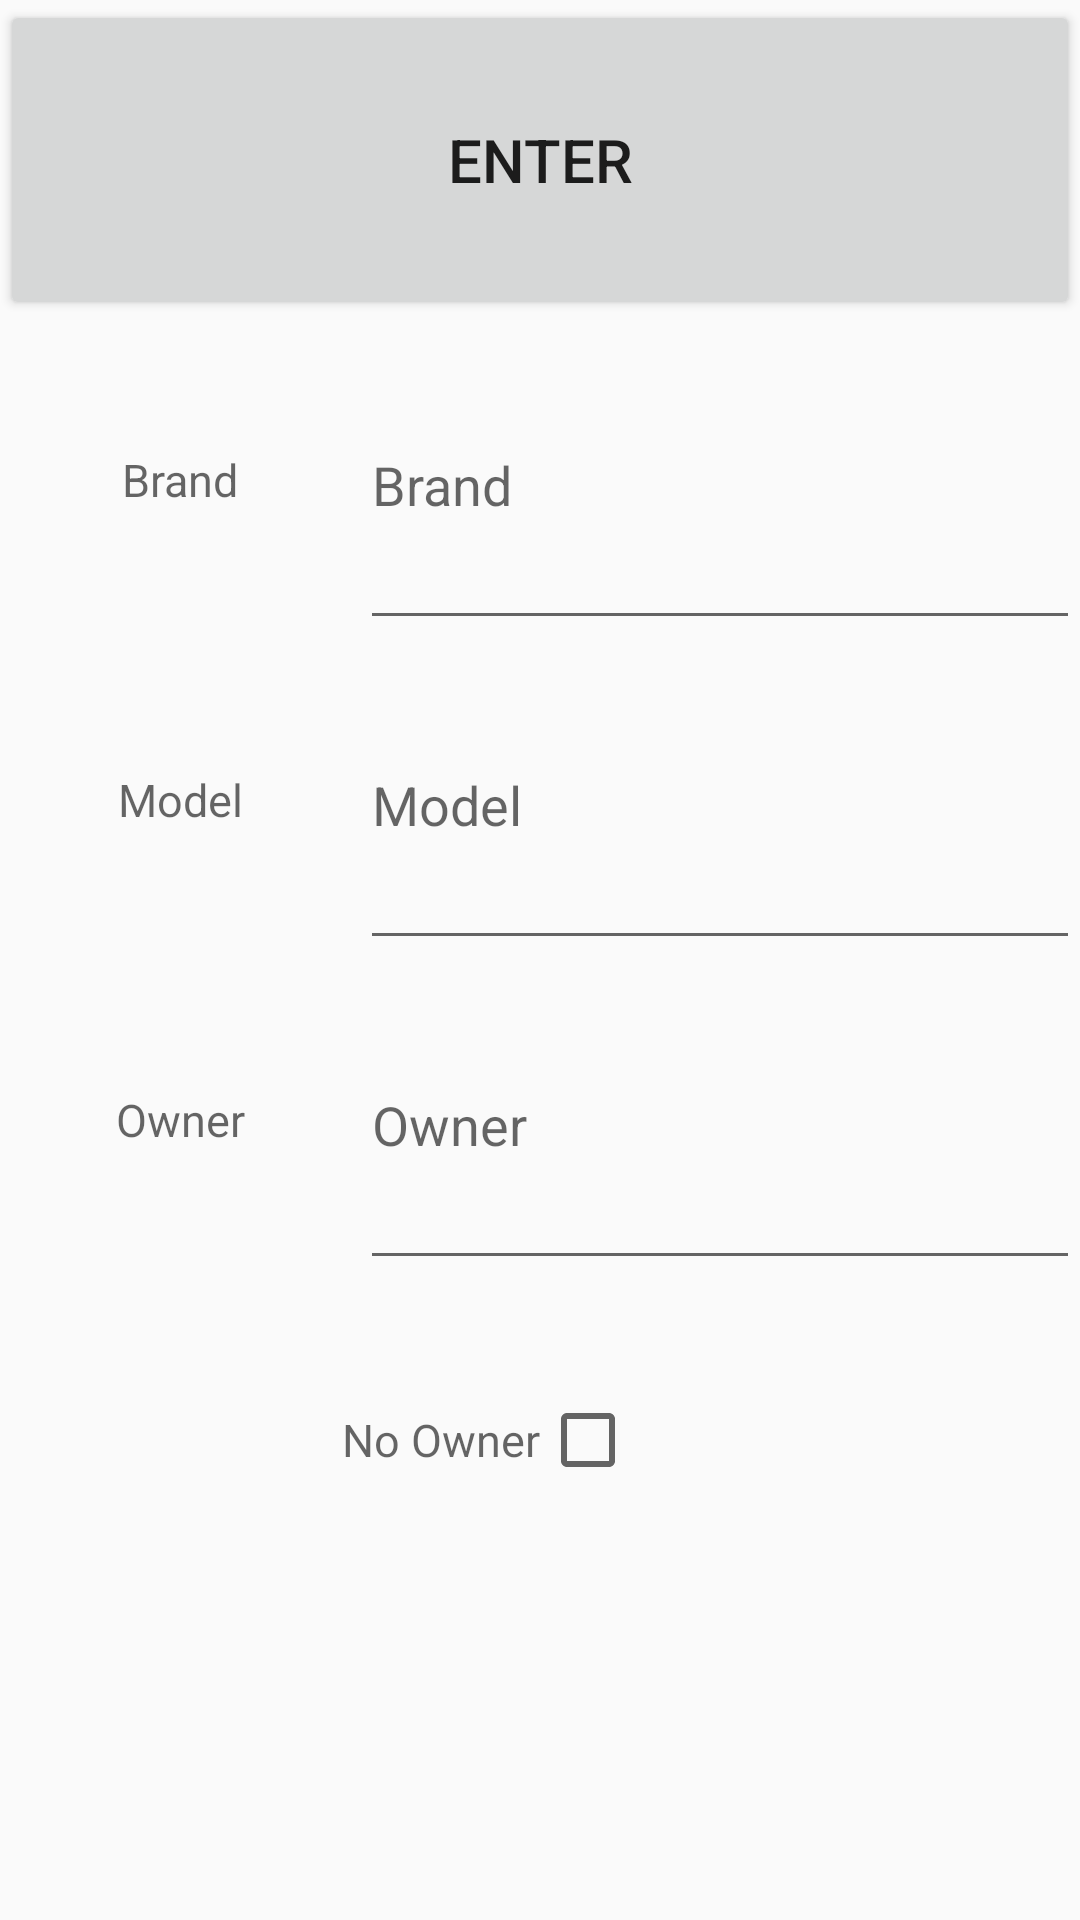

Here is an Android app screen rendered from its layout file. Give the layout XML and the strings, colors and styles it references.
<!-- AndroidManifest.xml: application theme AppTheme -->
<!-- res/layout/activity_add_car.xml -->
<?xml version="1.0" encoding="utf-8"?>
<LinearLayout xmlns:android="http://schemas.android.com/apk/res/android"
    xmlns:app="http://schemas.android.com/apk/res-auto"
    xmlns:tools="http://schemas.android.com/tools"
    android:layout_width="match_parent"
    android:layout_height="match_parent"
    android:orientation="vertical"
    android:weightSum="6"
    tools:context=".AddCarActivity">

    <Button
        android:layout_width="match_parent"
        android:layout_height="0dp"
        android:layout_weight="1"
        android:text="@string/enter"
        android:id="@+id/enter"
        android:gravity="center"
        android:textSize="20sp"
        />

    <LinearLayout
        android:layout_width="match_parent"
        android:layout_height="0dp"
        android:layout_weight="1"
        android:orientation="horizontal">

    <TextView
        android:layout_width="0dp"
        android:layout_height="match_parent"
        android:layout_weight="1"
        android:gravity="center"
        android:textSize="15sp"
        android:hint="@string/brand"
        android:id="@+id/brand"/>

    <EditText
        android:layout_width="0dp"
        android:layout_height="match_parent"
        android:layout_weight="2"
        android:hint="@string/brand"
        android:id="@+id/edit_brand" />
    </LinearLayout>

    <LinearLayout
        android:layout_width="match_parent"
        android:layout_height="0dp"
        android:layout_weight="1"
        android:orientation="horizontal">

        <TextView
            android:layout_width="0dp"
            android:layout_height="match_parent"
            android:layout_weight="1"
            android:gravity="center"
            android:textSize="15sp"
            android:hint="@string/model"
            android:id="@+id/model"/>

        <EditText
            android:layout_width="0dp"
            android:layout_height="match_parent"
            android:layout_weight="2"
            android:hint="@string/model"
            android:id="@+id/edit_model" />
    </LinearLayout>

    <LinearLayout
        android:layout_width="match_parent"
        android:layout_height="0dp"
        android:layout_weight="1"

        android:id="@+id/owner_layout"
        android:orientation="horizontal">

        <TextView
            android:layout_width="0dp"
            android:layout_height="match_parent"
            android:layout_weight="1"
            android:gravity="center"
            android:textSize="15sp"
            android:hint="@string/owner"
            android:id="@+id/owner"/>

        <EditText
            android:layout_width="0dp"
            android:layout_height="match_parent"
            android:layout_weight="2"
            android:hint="@string/owner"
            android:id="@+id/edit_owner" />
    </LinearLayout>

    <LinearLayout
        android:layout_width="match_parent"
        android:layout_height="0dp"
        android:layout_weight="1"
        android:orientation="horizontal">

        <TextView
            android:layout_width="0dp"
            android:layout_height="match_parent"
            android:layout_weight="1"
            android:gravity="center|end"
            android:textSize="15sp"
            android:hint="@string/noOwner"
            android:id="@+id/noOwner"/>

        <CheckBox
            android:layout_width="0dp"
            android:layout_height="match_parent"
            android:layout_weight="1"
            android:id="@+id/noOwnerCheck"
            android:gravity="center"/>
    </LinearLayout>

</LinearLayout>
<!-- resources referenced by this layout -->
<resources>
  <string name="brand">Brand</string>
  <string name="enter">Enter</string>
  <string name="model">Model</string>
  <string name="noOwner">No Owner</string>
  <string name="owner">Owner</string>
  <style name="AppTheme" parent="Theme.AppCompat.Light.NoActionBar">
          
          <item name="colorPrimary">@color/colorPrimary</item>
          <item name="colorPrimaryDark">@color/colorPrimaryDark</item>
          <item name="colorAccent">@color/colorAccent</item>
      </style>
  <color name="colorPrimary">#008577</color>
  <color name="colorPrimaryDark">#00574B</color>
  <color name="colorAccent">#D81B60</color>
</resources>
